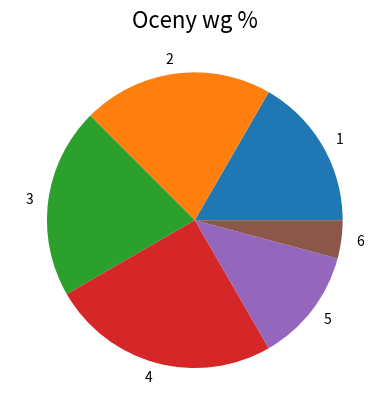

Python code for this plot:
import matplotlib.pyplot as plt

def srednia_ocen(oceny):
    if type(oceny) is not list:
        return f"Błędne dane wejsćiowe: {type(oceny)}"
    
    suma = sum(oceny)
    if oceny.count(5) > 4 or oceny.count(6) > 4:
        suma =+ 4

    srednia = suma / len(oceny)

    # Wykres kołowy
    legenda = ("1", "2", "3", "4", "5", "6")
    #lista ze zliczonymi liczbami ocen
    oceny_zliczone = [oceny.count(x) for x in range(1, 7)]

    plt.title('Oceny wg %', fontsize=16)
    plt.pie(oceny_zliczone, labels=legenda)
    plt.show()

    return round(srednia, 2)

print(srednia_ocen("Błędne dane!"))
print(
    srednia_ocen(
        [2, 3, 3, 4, 5, 1, 2, 2, 2, 3, 3, 6, 5, 5, 4, 4, 4, 4, 1, 1, 3, 4, 2, 1]
    )
)